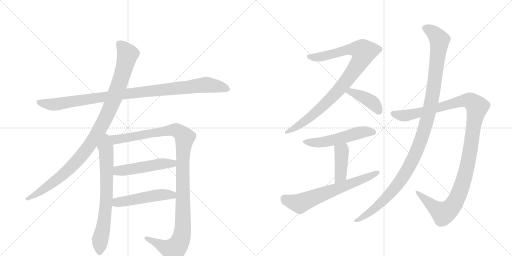
t = 0.00 s
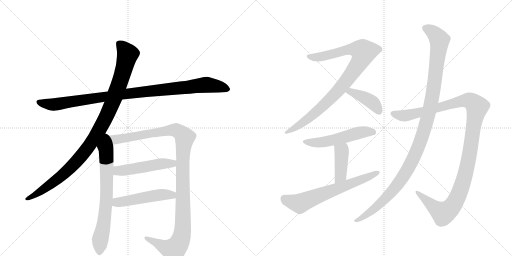
t = 2.32 s
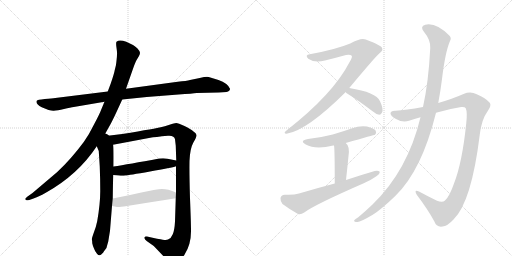
t = 4.64 s
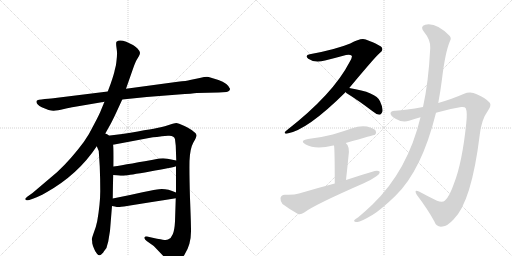
t = 6.96 s
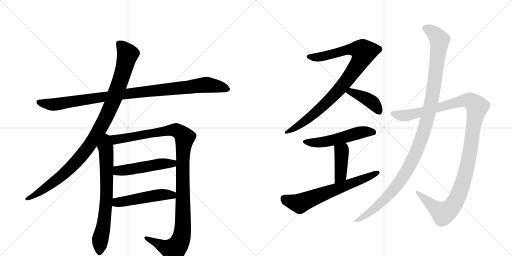
t = 9.28 s
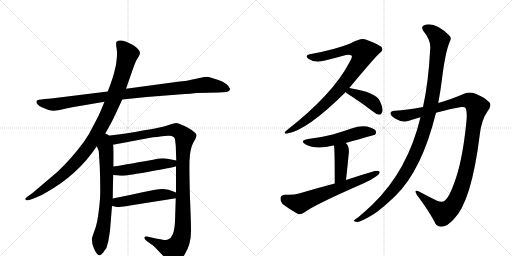
t = 11.59 s

The animated SVG that drew these frames (rendered in a browser with its animation timeline set to each time). Animation: 13 CSS @keyframes rules; one cycle of 11.59 s.

<svg version="1.1" viewBox="0 0 2048 1024" xmlns="http://www.w3.org/2000/svg">
  <g stroke="lightgray" stroke-dasharray="1,1" stroke-width="1" transform="scale(4, 4)">
    <line x1="0" y1="0" x2="256" y2="256"></line>
    <line x1="256" y1="0" x2="0" y2="256"></line>
    <line x1="128" y1="0" x2="128" y2="256"></line>
    <line x1="0" y1="128" x2="256" y2="128"></line>
    <line x1="256" y1="0" x2="512" y2="256"></line>
    <line x1="512" y1="0" x2="256" y2="256"></line>
    <line x1="384" y1="0" x2="384" y2="256"></line>
    <line x1="256" y1="128" x2="512" y2="128"></line>
  </g>
<g transform="scale(1, -1) translate(0, -850)">
   <style type="text/css">
    @keyframes keyframes0 {
      from {
       stroke: black;
       stroke-dashoffset: 1020;
       stroke-width: 128;
       }
       77% {
       animation-timing-function: step-end;
       stroke: black;
       stroke-dashoffset: 0;
       stroke-width: 128;
       }
       to {
       stroke: black;
       stroke-width: 1024;
       }
       }
       #make-me-a-hanzi-animation-0 {
         animation: keyframes0 1.080078s both;
         animation-delay: 0.000000s;
         animation-timing-function: linear;
       }
    @keyframes keyframes1 {
      from {
       stroke: black;
       stroke-dashoffset: 1046;
       stroke-width: 128;
       }
       77% {
       animation-timing-function: step-end;
       stroke: black;
       stroke-dashoffset: 0;
       stroke-width: 128;
       }
       to {
       stroke: black;
       stroke-width: 1024;
       }
       }
       #make-me-a-hanzi-animation-1 {
         animation: keyframes1 1.101237s both;
         animation-delay: 1.080078s;
         animation-timing-function: linear;
       }
    @keyframes keyframes2 {
      from {
       stroke: black;
       stroke-dashoffset: 716;
       stroke-width: 128;
       }
       70% {
       animation-timing-function: step-end;
       stroke: black;
       stroke-dashoffset: 0;
       stroke-width: 128;
       }
       to {
       stroke: black;
       stroke-width: 1024;
       }
       }
       #make-me-a-hanzi-animation-2 {
         animation: keyframes2 0.832682s both;
         animation-delay: 2.181315s;
         animation-timing-function: linear;
       }
    @keyframes keyframes3 {
      from {
       stroke: black;
       stroke-dashoffset: 1168;
       stroke-width: 128;
       }
       79% {
       animation-timing-function: step-end;
       stroke: black;
       stroke-dashoffset: 0;
       stroke-width: 128;
       }
       to {
       stroke: black;
       stroke-width: 1024;
       }
       }
       #make-me-a-hanzi-animation-3 {
         animation: keyframes3 1.200521s both;
         animation-delay: 3.013997s;
         animation-timing-function: linear;
       }
    @keyframes keyframes4 {
      from {
       stroke: black;
       stroke-dashoffset: 504;
       stroke-width: 128;
       }
       62% {
       animation-timing-function: step-end;
       stroke: black;
       stroke-dashoffset: 0;
       stroke-width: 128;
       }
       to {
       stroke: black;
       stroke-width: 1024;
       }
       }
       #make-me-a-hanzi-animation-4 {
         animation: keyframes4 0.660156s both;
         animation-delay: 4.214518s;
         animation-timing-function: linear;
       }
    @keyframes keyframes5 {
      from {
       stroke: black;
       stroke-dashoffset: 501;
       stroke-width: 128;
       }
       62% {
       animation-timing-function: step-end;
       stroke: black;
       stroke-dashoffset: 0;
       stroke-width: 128;
       }
       to {
       stroke: black;
       stroke-width: 1024;
       }
       }
       #make-me-a-hanzi-animation-5 {
         animation: keyframes5 0.657715s both;
         animation-delay: 4.874674s;
         animation-timing-function: linear;
       }
    @keyframes keyframes6 {
      from {
       stroke: black;
       stroke-dashoffset: 932;
       stroke-width: 128;
       }
       75% {
       animation-timing-function: step-end;
       stroke: black;
       stroke-dashoffset: 0;
       stroke-width: 128;
       }
       to {
       stroke: black;
       stroke-width: 1024;
       }
       }
       #make-me-a-hanzi-animation-6 {
         animation: keyframes6 1.008464s both;
         animation-delay: 5.532389s;
         animation-timing-function: linear;
       }
    @keyframes keyframes7 {
      from {
       stroke: black;
       stroke-dashoffset: 409;
       stroke-width: 128;
       }
       57% {
       animation-timing-function: step-end;
       stroke: black;
       stroke-dashoffset: 0;
       stroke-width: 128;
       }
       to {
       stroke: black;
       stroke-width: 1024;
       }
       }
       #make-me-a-hanzi-animation-7 {
         animation: keyframes7 0.582845s both;
         animation-delay: 6.540853s;
         animation-timing-function: linear;
       }
    @keyframes keyframes8 {
      from {
       stroke: black;
       stroke-dashoffset: 536;
       stroke-width: 128;
       }
       64% {
       animation-timing-function: step-end;
       stroke: black;
       stroke-dashoffset: 0;
       stroke-width: 128;
       }
       to {
       stroke: black;
       stroke-width: 1024;
       }
       }
       #make-me-a-hanzi-animation-8 {
         animation: keyframes8 0.686198s both;
         animation-delay: 7.123698s;
         animation-timing-function: linear;
       }
    @keyframes keyframes9 {
      from {
       stroke: black;
       stroke-dashoffset: 413;
       stroke-width: 128;
       }
       57% {
       animation-timing-function: step-end;
       stroke: black;
       stroke-dashoffset: 0;
       stroke-width: 128;
       }
       to {
       stroke: black;
       stroke-width: 1024;
       }
       }
       #make-me-a-hanzi-animation-9 {
         animation: keyframes9 0.586100s both;
         animation-delay: 7.809896s;
         animation-timing-function: linear;
       }
    @keyframes keyframes10 {
      from {
       stroke: black;
       stroke-dashoffset: 657;
       stroke-width: 128;
       }
       68% {
       animation-timing-function: step-end;
       stroke: black;
       stroke-dashoffset: 0;
       stroke-width: 128;
       }
       to {
       stroke: black;
       stroke-width: 1024;
       }
       }
       #make-me-a-hanzi-animation-10 {
         animation: keyframes10 0.784668s both;
         animation-delay: 8.395996s;
         animation-timing-function: linear;
       }
    @keyframes keyframes11 {
      from {
       stroke: black;
       stroke-dashoffset: 1190;
       stroke-width: 128;
       }
       79% {
       animation-timing-function: step-end;
       stroke: black;
       stroke-dashoffset: 0;
       stroke-width: 128;
       }
       to {
       stroke: black;
       stroke-width: 1024;
       }
       }
       #make-me-a-hanzi-animation-11 {
         animation: keyframes11 1.218424s both;
         animation-delay: 9.180664s;
         animation-timing-function: linear;
       }
    @keyframes keyframes12 {
      from {
       stroke: black;
       stroke-dashoffset: 1161;
       stroke-width: 128;
       }
       79% {
       animation-timing-function: step-end;
       stroke: black;
       stroke-dashoffset: 0;
       stroke-width: 128;
       }
       to {
       stroke: black;
       stroke-width: 1024;
       }
       }
       #make-me-a-hanzi-animation-12 {
         animation: keyframes12 1.194824s both;
         animation-delay: 10.399089s;
         animation-timing-function: linear;
       }
</style>
<path d="M 489 452 L 587 462 L 714 472 Q 771 476 787 478 L 875 480 L 906 482 Q 920 485 920 495 Q 911 517 874 530 Q 838 542 828 543 Q 819 543 799 538 L 760 530 Q 747 526 711 523 L 504 495 L 431 484 L 221 458 Q 209 456 179 454 Q 149 451 147 447 Q 141 435 167 421 Q 201 406 215 407 Q 229 408 256 414 Q 283 420 295 422 L 418 443 L 489 452 Z" fill="lightgray"></path> 
<path d="M 415 305 L 443 355 Q 452 372 466 402 L 489 452 L 504 495 L 532 575 Q 542 604 547 611 L 556 626 Q 560 633 560 639 Q 560 645 550 656 Q 540 666 532 670 L 505 683 Q 477 694 466 683 Q 463 679 466 659 Q 469 639 468 632 Q 468 624 466 607 Q 464 589 463 586 L 459 570 Q 457 557 443 516 L 431 484 L 418 443 L 405 412 Q 399 395 377 354 Q 356 311 335 282 Q 283 212 229 162 L 130 78 L 113 66 Q 99 55 101 53 L 106 49 Q 107 48 117 50 L 134 56 Q 153 62 183 79 Q 312 151 387 265 L 415 305 Z" fill="lightgray"></path> 
<path d="M 387 265 L 395 246 L 399 184 Q 401 135 401 86 Q 401 36 389 -34 Q 384 -59 375 -81 Q 367 -104 367 -108 Q 369 -110 369 -123 Q 372 -137 376 -144 Q 379 -154 388 -165 Q 397 -176 406 -167 Q 415 -158 416 -155 L 422 -147 Q 427 -142 429 -130 L 433 -116 L 440 -73 L 448 26 L 451 56 Q 452 129 453 150 L 454 184 Q 455 270 452 271 C 444 341 360 328 387 265 Z" fill="lightgray"></path> 
<path d="M 704 185 L 704 80 L 703 57 L 700 -36 Q 698 -72 691 -87 Q 685 -103 672 -108 Q 667 -111 651 -109 Q 637 -107 588 -96 Q 579 -94 578 -100 Q 576 -106 588 -115 L 615 -134 L 658 -179 Q 682 -204 690 -206 Q 714 -208 739 -167 Q 765 -126 764 -71 Q 764 -42 760 57 Q 757 155 758 206 Q 760 256 773 279 Q 787 302 786 310 Q 785 317 774 324 Q 764 333 738 346 Q 712 358 705 358 Q 698 358 678 351 Q 658 344 643 341 Q 629 337 489 314 L 415 305 C 385 301 423 265 452 271 L 601 299 Q 619 302 672 307 Q 697 309 700 293 L 703 267 L 705 208 L 704 185 Z" fill="lightgray"></path> 
<path d="M 453 150 L 475 148 Q 490 146 501 148 Q 513 149 600 164 Q 687 179 704 185 C 733 193 734 202 705 208 L 670 215 Q 658 218 637 216 Q 513 193 454 184 C 424 179 423 153 453 150 Z" fill="lightgray"></path> 
<path d="M 448 26 L 459 24 Q 471 21 479 22 Q 487 22 703 57 C 733 62 732 69 704 80 Q 665 97 636 93 Q 626 93 570 81 Q 514 68 451 56 C 422 50 418 31 448 26 Z" fill="lightgray"></path> 
<path d="M 1397 498 Q 1503 625 1518 637 Q 1534 649 1528 658 Q 1527 668 1463 692 Q 1445 701 1401 676 Q 1343 652 1239 633 Q 1218 630 1233 615 Q 1258 597 1300 608 Q 1348 620 1384 630 Q 1400 634 1407 627 Q 1410 621 1399 603 Q 1333 474 1146 328 Q 1131 316 1146 315 Q 1227 327 1383 482 L 1397 498 Z" fill="lightgray"></path> 
<path d="M 1383 482 Q 1384 478 1390 475 Q 1435 447 1489 406 Q 1504 393 1517 391 Q 1524 391 1528 400 Q 1535 413 1520 445 Q 1505 481 1397 498 C 1369 503 1369 503 1383 482 Z" fill="lightgray"></path> 
<path d="M 1383 278 Q 1498 311 1500 311 Q 1507 318 1503 327 Q 1496 337 1468 344 Q 1438 348 1409 337 Q 1372 324 1331 312 Q 1285 300 1232 294 Q 1196 287 1223 272 Q 1262 250 1333 268 Q 1334 268 1336 268 L 1383 278 Z" fill="lightgray"></path> 
<path d="M 1336 268 Q 1339 256 1339 116 C 1339 86 1381 100 1384 130 Q 1390 184 1394 226 Q 1400 265 1383 278 C 1361 299 1332 298 1336 268 Z" fill="lightgray"></path> 
<path d="M 1339 116 Q 1270 98 1196 76 Q 1174 69 1139 71 Q 1124 70 1122 58 Q 1121 43 1130 34 Q 1155 15 1192 -6 Q 1204 -9 1217 0 Q 1256 30 1455 117 Q 1483 129 1504 144 Q 1519 153 1519 163 Q 1513 169 1499 166 Q 1444 150 1384 130 L 1339 116 Z" fill="lightgray"></path> 
<path d="M 1744 399 Q 1793 414 1845 422 Q 1860 423 1863 417 Q 1870 401 1865 357 Q 1849 200 1816 116 Q 1798 64 1780 48 Q 1770 38 1748 47 Q 1709 66 1676 84 Q 1654 94 1667 71 Q 1713 10 1737 -35 Q 1746 -60 1770 -56 Q 1789 -55 1814 -28 Q 1886 42 1919 311 Q 1926 372 1951 406 Q 1967 428 1959 439 Q 1943 458 1907 473 Q 1882 486 1854 474 Q 1811 455 1753 438 L 1692 422 Q 1623 409 1582 407 Q 1563 408 1562 397 Q 1561 387 1584 374 Q 1612 358 1636 367 Q 1657 374 1682 381 L 1744 399 Z" fill="lightgray"></path> 
<path d="M 1682 381 Q 1631 168 1490 32 Q 1465 8 1433 -19 Q 1420 -26 1417 -31 Q 1413 -38 1430 -38 Q 1442 -38 1491 -9 Q 1525 12 1581 66 Q 1687 168 1744 399 L 1753 438 Q 1762 486 1768 534 Q 1781 642 1800 686 Q 1807 698 1798 707 Q 1744 761 1701 751 Q 1679 744 1695 724 Q 1723 690 1721 658 Q 1714 520 1692 422 L 1682 381 Z" fill="lightgray"></path> 
      <clipPath id="make-me-a-hanzi-clip-0">
      <path d="M 489 452 L 587 462 L 714 472 Q 771 476 787 478 L 875 480 L 906 482 Q 920 485 920 495 Q 911 517 874 530 Q 838 542 828 543 Q 819 543 799 538 L 760 530 Q 747 526 711 523 L 504 495 L 431 484 L 221 458 Q 209 456 179 454 Q 149 451 147 447 Q 141 435 167 421 Q 201 406 215 407 Q 229 408 256 414 Q 283 420 295 422 L 418 443 L 489 452 Z" fill="lightgray"></path>
      </clipPath>
      <path clip-path="url(#make-me-a-hanzi-clip-0)" d="M 152 443 L 218 432 L 544 480 L 827 511 L 908 495 " fill="none" id="make-me-a-hanzi-animation-0" stroke-dasharray="892 1784" stroke-linecap="round"></path>

      <clipPath id="make-me-a-hanzi-clip-1">
      <path d="M 415 305 L 443 355 Q 452 372 466 402 L 489 452 L 504 495 L 532 575 Q 542 604 547 611 L 556 626 Q 560 633 560 639 Q 560 645 550 656 Q 540 666 532 670 L 505 683 Q 477 694 466 683 Q 463 679 466 659 Q 469 639 468 632 Q 468 624 466 607 Q 464 589 463 586 L 459 570 Q 457 557 443 516 L 431 484 L 418 443 L 405 412 Q 399 395 377 354 Q 356 311 335 282 Q 283 212 229 162 L 130 78 L 113 66 Q 99 55 101 53 L 106 49 Q 107 48 117 50 L 134 56 Q 153 62 183 79 Q 312 151 387 265 L 415 305 Z" fill="lightgray"></path>
      </clipPath>
      <path clip-path="url(#make-me-a-hanzi-clip-1)" d="M 475 677 L 511 633 L 481 526 L 447 433 L 389 316 L 327 227 L 277 174 L 195 107 L 105 53 " fill="none" id="make-me-a-hanzi-animation-1" stroke-dasharray="918 1836" stroke-linecap="round"></path>

      <clipPath id="make-me-a-hanzi-clip-2">
      <path d="M 387 265 L 395 246 L 399 184 Q 401 135 401 86 Q 401 36 389 -34 Q 384 -59 375 -81 Q 367 -104 367 -108 Q 369 -110 369 -123 Q 372 -137 376 -144 Q 379 -154 388 -165 Q 397 -176 406 -167 Q 415 -158 416 -155 L 422 -147 Q 427 -142 429 -130 L 433 -116 L 440 -73 L 448 26 L 451 56 Q 452 129 453 150 L 454 184 Q 455 270 452 271 C 444 341 360 328 387 265 Z" fill="lightgray"></path>
      </clipPath>
      <path clip-path="url(#make-me-a-hanzi-clip-2)" d="M 416 297 L 425 240 L 427 89 L 420 -7 L 400 -114 L 398 -160 " fill="none" id="make-me-a-hanzi-animation-2" stroke-dasharray="588 1176" stroke-linecap="round"></path>

      <clipPath id="make-me-a-hanzi-clip-3">
      <path d="M 704 185 L 704 80 L 703 57 L 700 -36 Q 698 -72 691 -87 Q 685 -103 672 -108 Q 667 -111 651 -109 Q 637 -107 588 -96 Q 579 -94 578 -100 Q 576 -106 588 -115 L 615 -134 L 658 -179 Q 682 -204 690 -206 Q 714 -208 739 -167 Q 765 -126 764 -71 Q 764 -42 760 57 Q 757 155 758 206 Q 760 256 773 279 Q 787 302 786 310 Q 785 317 774 324 Q 764 333 738 346 Q 712 358 705 358 Q 698 358 678 351 Q 658 344 643 341 Q 629 337 489 314 L 415 305 C 385 301 423 265 452 271 L 601 299 Q 619 302 672 307 Q 697 309 700 293 L 703 267 L 705 208 L 704 185 Z" fill="lightgray"></path>
      </clipPath>
      <path clip-path="url(#make-me-a-hanzi-clip-3)" d="M 423 304 L 458 291 L 704 330 L 739 300 L 731 201 L 731 -60 L 717 -123 L 695 -149 L 681 -147 L 585 -102 " fill="none" id="make-me-a-hanzi-animation-3" stroke-dasharray="1040 2080" stroke-linecap="round"></path>

      <clipPath id="make-me-a-hanzi-clip-4">
      <path d="M 453 150 L 475 148 Q 490 146 501 148 Q 513 149 600 164 Q 687 179 704 185 C 733 193 734 202 705 208 L 670 215 Q 658 218 637 216 Q 513 193 454 184 C 424 179 423 153 453 150 Z" fill="lightgray"></path>
      </clipPath>
      <path clip-path="url(#make-me-a-hanzi-clip-4)" d="M 459 155 L 471 166 L 645 195 L 690 196 L 698 203 " fill="none" id="make-me-a-hanzi-animation-4" stroke-dasharray="376 752" stroke-linecap="round"></path>

      <clipPath id="make-me-a-hanzi-clip-5">
      <path d="M 448 26 L 459 24 Q 471 21 479 22 Q 487 22 703 57 C 733 62 732 69 704 80 Q 665 97 636 93 Q 626 93 570 81 Q 514 68 451 56 C 422 50 418 31 448 26 Z" fill="lightgray"></path>
      </clipPath>
      <path clip-path="url(#make-me-a-hanzi-clip-5)" d="M 455 33 L 468 40 L 585 62 L 643 71 L 685 68 L 693 75 " fill="none" id="make-me-a-hanzi-animation-5" stroke-dasharray="373 746" stroke-linecap="round"></path>

      <clipPath id="make-me-a-hanzi-clip-6">
      <path d="M 1397 498 Q 1503 625 1518 637 Q 1534 649 1528 658 Q 1527 668 1463 692 Q 1445 701 1401 676 Q 1343 652 1239 633 Q 1218 630 1233 615 Q 1258 597 1300 608 Q 1348 620 1384 630 Q 1400 634 1407 627 Q 1410 621 1399 603 Q 1333 474 1146 328 Q 1131 316 1146 315 Q 1227 327 1383 482 L 1397 498 Z" fill="lightgray"></path>
      </clipPath>
      <path clip-path="url(#make-me-a-hanzi-clip-6)" d="M 1236 624 L 1275 621 L 1404 653 L 1440 651 L 1455 643 L 1437 599 L 1343 476 L 1260 397 L 1203 353 L 1149 322 " fill="none" id="make-me-a-hanzi-animation-6" stroke-dasharray="804 1608" stroke-linecap="round"></path>

      <clipPath id="make-me-a-hanzi-clip-7">
      <path d="M 1383 482 Q 1384 478 1390 475 Q 1435 447 1489 406 Q 1504 393 1517 391 Q 1524 391 1528 400 Q 1535 413 1520 445 Q 1505 481 1397 498 C 1369 503 1369 503 1383 482 Z" fill="lightgray"></path>
      </clipPath>
      <path clip-path="url(#make-me-a-hanzi-clip-7)" d="M 1391 483 L 1406 484 L 1481 447 L 1503 427 L 1514 405 " fill="none" id="make-me-a-hanzi-animation-7" stroke-dasharray="281 562" stroke-linecap="round"></path>

      <clipPath id="make-me-a-hanzi-clip-8">
      <path d="M 1383 278 Q 1498 311 1500 311 Q 1507 318 1503 327 Q 1496 337 1468 344 Q 1438 348 1409 337 Q 1372 324 1331 312 Q 1285 300 1232 294 Q 1196 287 1223 272 Q 1262 250 1333 268 Q 1334 268 1336 268 L 1383 278 Z" fill="lightgray"></path>
      </clipPath>
      <path clip-path="url(#make-me-a-hanzi-clip-8)" d="M 1224 284 L 1285 280 L 1390 303 L 1447 322 L 1483 323 L 1497 317 " fill="none" id="make-me-a-hanzi-animation-8" stroke-dasharray="408 816" stroke-linecap="round"></path>

      <clipPath id="make-me-a-hanzi-clip-9">
      <path d="M 1336 268 Q 1339 256 1339 116 C 1339 86 1381 100 1384 130 Q 1390 184 1394 226 Q 1400 265 1383 278 C 1361 299 1332 298 1336 268 Z" fill="lightgray"></path>
      </clipPath>
      <path clip-path="url(#make-me-a-hanzi-clip-9)" d="M 1342 267 L 1366 245 L 1367 237 L 1362 148 L 1343 129 " fill="none" id="make-me-a-hanzi-animation-9" stroke-dasharray="285 570" stroke-linecap="round"></path>

      <clipPath id="make-me-a-hanzi-clip-10">
      <path d="M 1339 116 Q 1270 98 1196 76 Q 1174 69 1139 71 Q 1124 70 1122 58 Q 1121 43 1130 34 Q 1155 15 1192 -6 Q 1204 -9 1217 0 Q 1256 30 1455 117 Q 1483 129 1504 144 Q 1519 153 1519 163 Q 1513 169 1499 166 Q 1444 150 1384 130 L 1339 116 Z" fill="lightgray"></path>
      </clipPath>
      <path clip-path="url(#make-me-a-hanzi-clip-10)" d="M 1138 55 L 1199 36 L 1513 160 " fill="none" id="make-me-a-hanzi-animation-10" stroke-dasharray="529 1058" stroke-linecap="round"></path>

      <clipPath id="make-me-a-hanzi-clip-11">
      <path d="M 1744 399 Q 1793 414 1845 422 Q 1860 423 1863 417 Q 1870 401 1865 357 Q 1849 200 1816 116 Q 1798 64 1780 48 Q 1770 38 1748 47 Q 1709 66 1676 84 Q 1654 94 1667 71 Q 1713 10 1737 -35 Q 1746 -60 1770 -56 Q 1789 -55 1814 -28 Q 1886 42 1919 311 Q 1926 372 1951 406 Q 1967 428 1959 439 Q 1943 458 1907 473 Q 1882 486 1854 474 Q 1811 455 1753 438 L 1692 422 Q 1623 409 1582 407 Q 1563 408 1562 397 Q 1561 387 1584 374 Q 1612 358 1636 367 Q 1657 374 1682 381 L 1744 399 Z" fill="lightgray"></path>
      </clipPath>
      <path clip-path="url(#make-me-a-hanzi-clip-11)" d="M 1573 395 L 1625 387 L 1858 448 L 1888 443 L 1908 423 L 1868 181 L 1846 101 L 1815 34 L 1796 11 L 1773 -3 L 1734 22 L 1677 73 " fill="none" id="make-me-a-hanzi-animation-11" stroke-dasharray="1062 2124" stroke-linecap="round"></path>

      <clipPath id="make-me-a-hanzi-clip-12">
      <path d="M 1682 381 Q 1631 168 1490 32 Q 1465 8 1433 -19 Q 1420 -26 1417 -31 Q 1413 -38 1430 -38 Q 1442 -38 1491 -9 Q 1525 12 1581 66 Q 1687 168 1744 399 L 1753 438 Q 1762 486 1768 534 Q 1781 642 1800 686 Q 1807 698 1798 707 Q 1744 761 1701 751 Q 1679 744 1695 724 Q 1723 690 1721 658 Q 1714 520 1692 422 L 1682 381 Z" fill="lightgray"></path>
      </clipPath>
      <path clip-path="url(#make-me-a-hanzi-clip-12)" d="M 1702 737 L 1744 710 L 1758 684 L 1727 450 L 1685 292 L 1635 180 L 1585 104 L 1514 29 L 1424 -33 " fill="none" id="make-me-a-hanzi-animation-12" stroke-dasharray="1033 2066" stroke-linecap="round"></path>

</g>
</svg>
